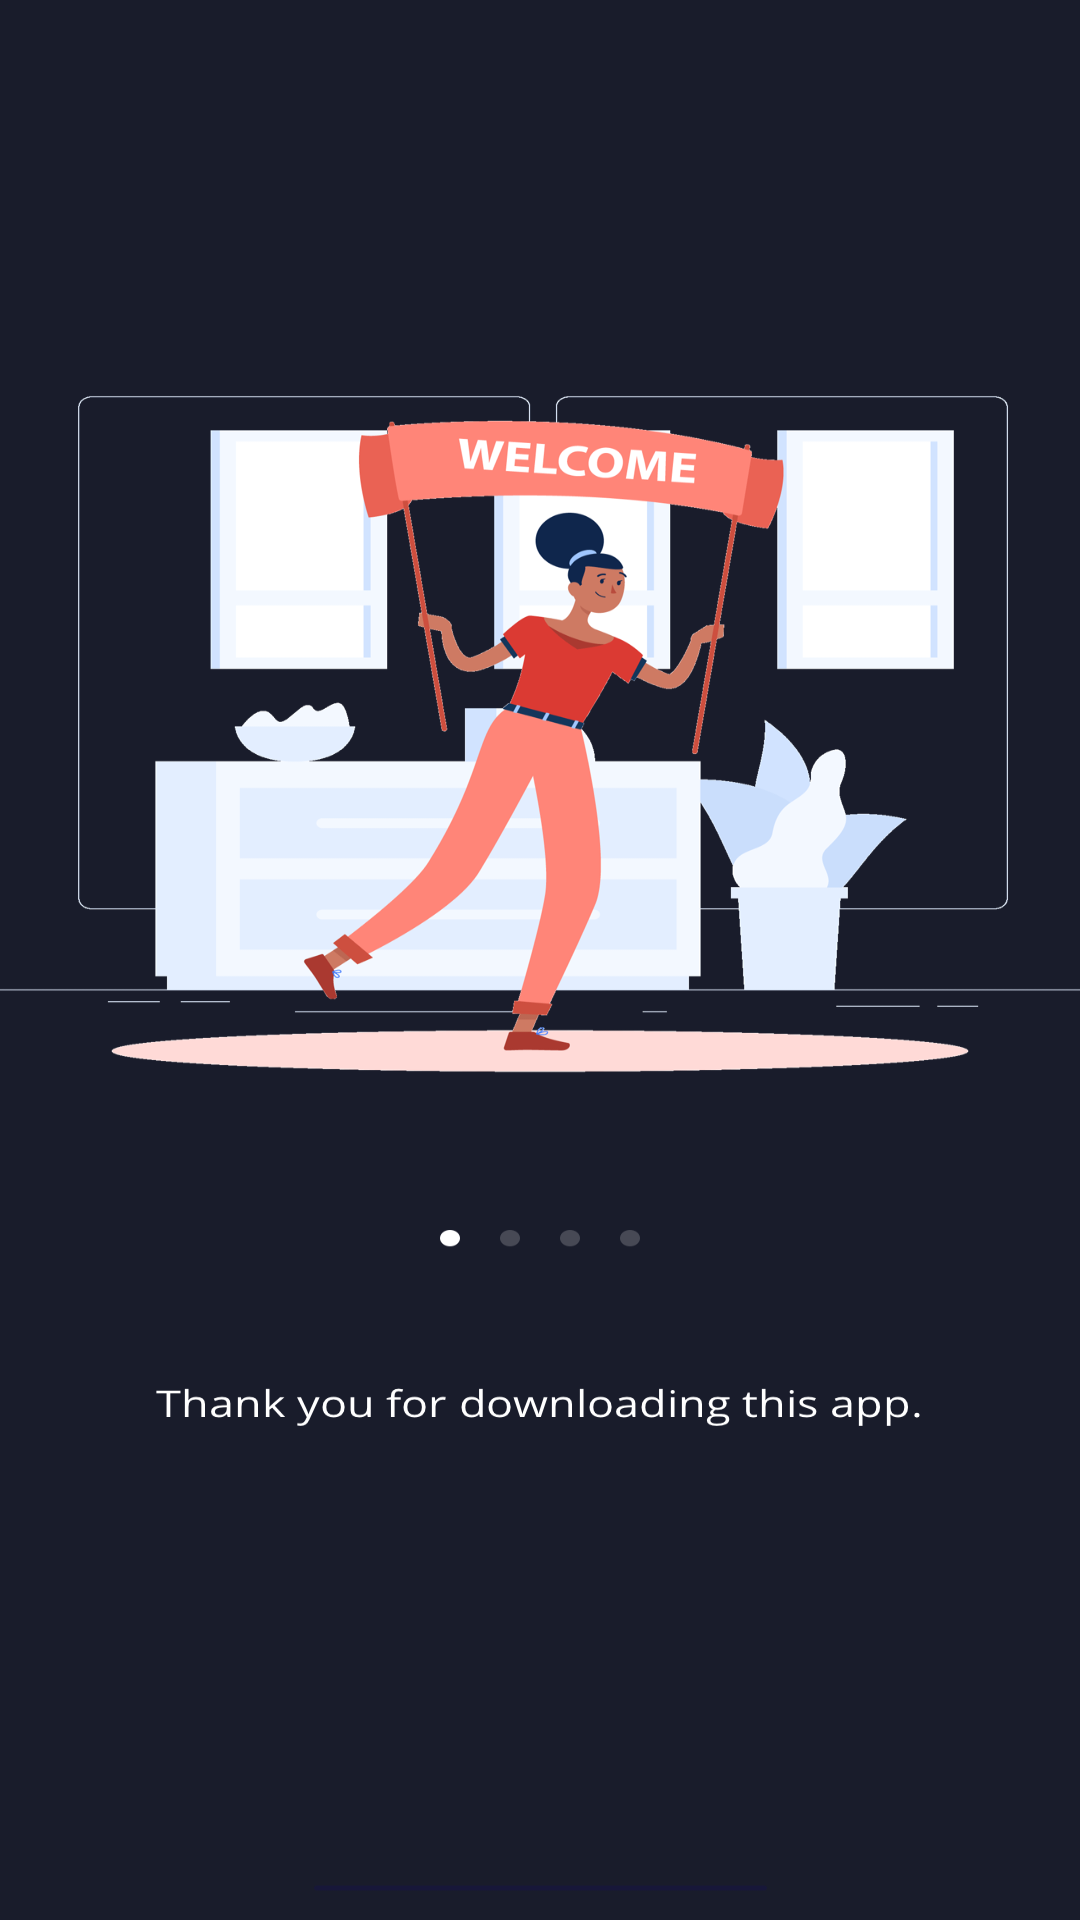

Android layout source for this screen:
<!-- AndroidManifest.xml: application theme AppTheme -->
<!-- res/layout/welcome_slide1.xml -->
<?xml version="1.0" encoding="utf-8"?>

<RelativeLayout xmlns:android="http://schemas.android.com/apk/res/android"
    android:layout_width="match_parent"
    android:layout_height="match_parent"
    android:background="@drawable/in_o">


</RelativeLayout>
<!-- resources referenced by this layout -->
<resources>
  <!-- drawable in_o: webp bitmap (drawable, 70724 bytes) -->
  <style name="AppTheme" parent="Theme.AppCompat.NoActionBar">
          
          <item name="colorAccent">@color/colorAccent</item>
      </style>
  <color name="colorAccent">#2278d4</color>
</resources>
